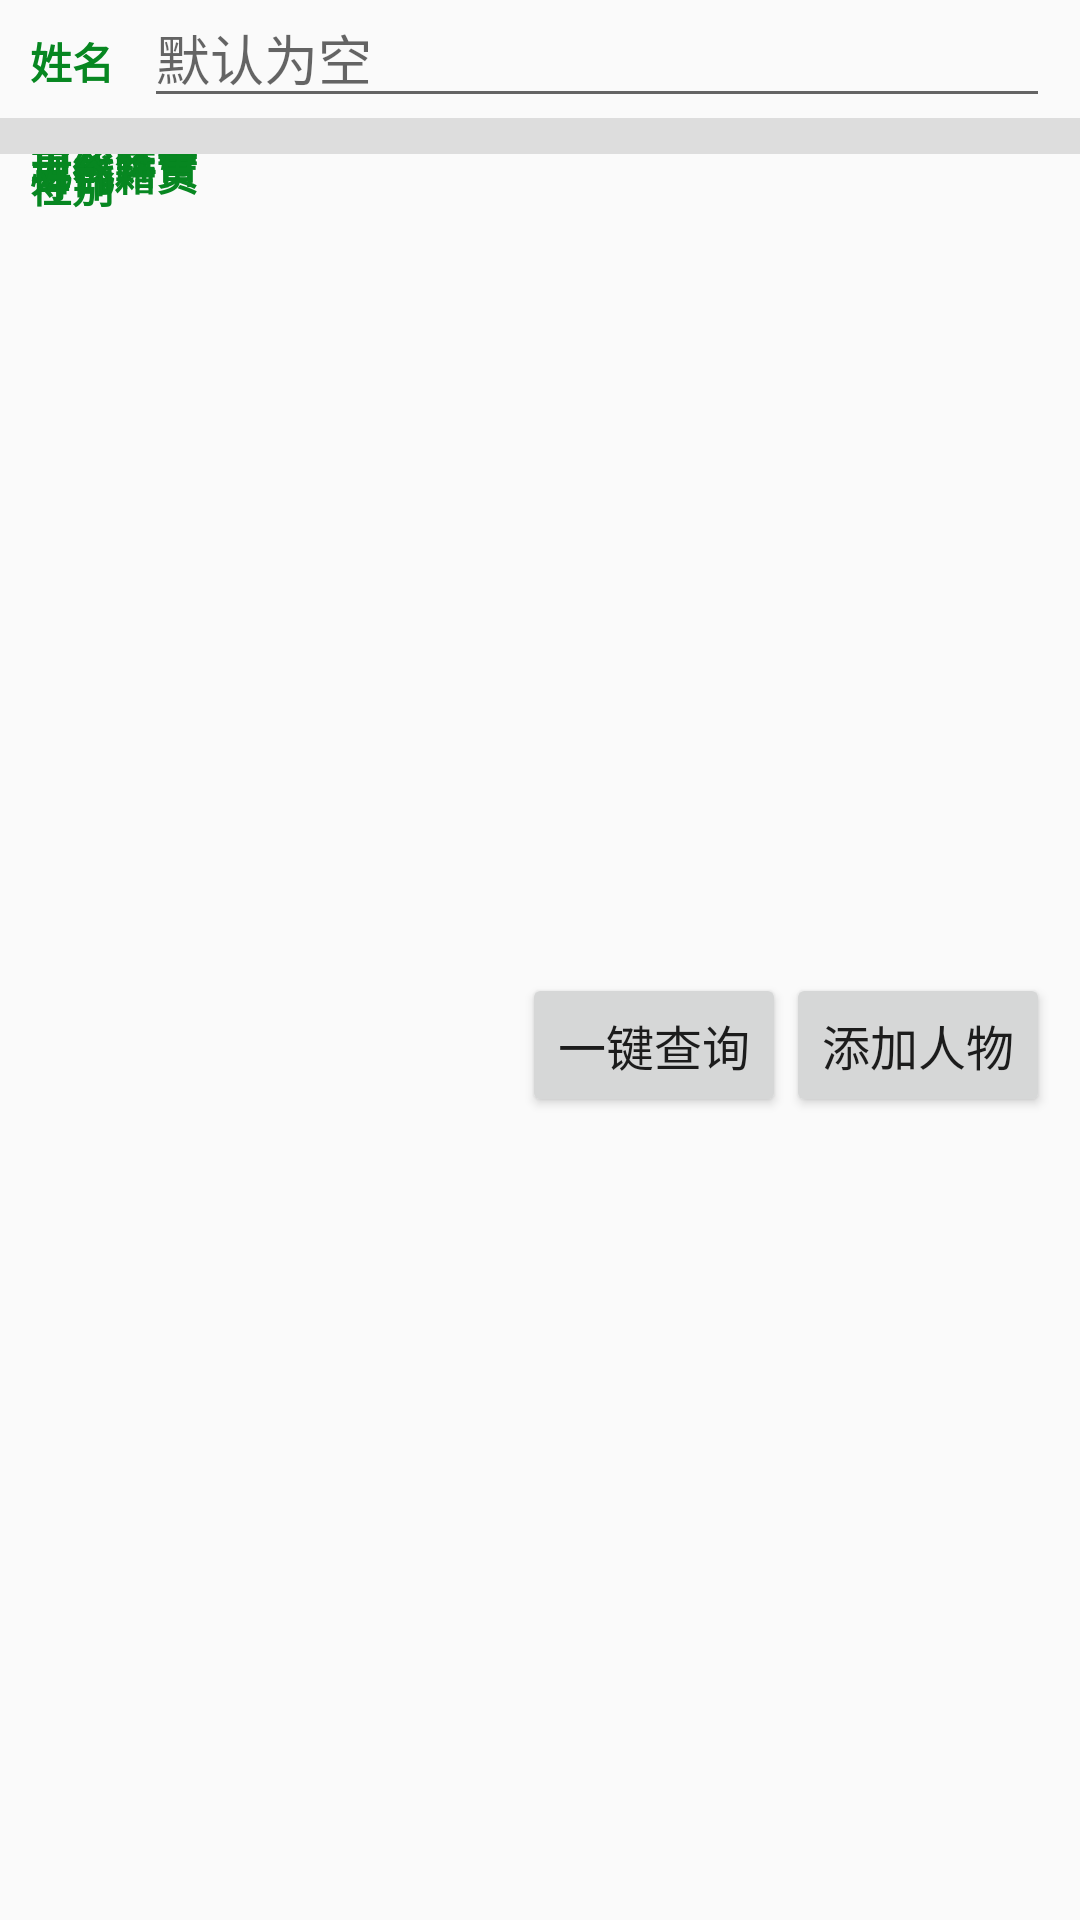

Android layout source for this screen:
<!-- AndroidManifest.xml: application theme AppTheme -->
<!-- res/layout/activity_main.xml -->
<?xml version="1.0" encoding="utf-8"?>

<android.support.constraint.ConstraintLayout xmlns:android="http://schemas.android.com/apk/res/android"
    xmlns:app="http://schemas.android.com/apk/res-auto"
    xmlns:tools="http://schemas.android.com/tools"
    android:layout_width="match_parent"
    android:layout_height="match_parent"
    tools:context="com.example.dell.midterm.MainActivity">
    <TextView
        android:layout_width="wrap_content"
        android:layout_height="wrap_content"
        style="@style/label"
        android:text="姓名"
        android:id="@+id/name_filter_label"
        app:layout_constraintLeft_toLeftOf="parent"
        android:layout_marginTop="10dp"
        app:layout_constraintTop_toTopOf="parent"/>

    <EditText
        android:layout_width="0dp"
        android:layout_height="wrap_content"
        android:textSize="18dp"
        android:hint="默认为空"
        app:layout_constraintBaseline_toBaselineOf="@id/name_filter_label"
        app:layout_constraintRight_toRightOf="parent"
        app:layout_constraintLeft_toRightOf="@id/name_filter_label"
        android:id="@+id/name_filter"
        android:layout_marginLeft="10dp"
        android:layout_marginRight="10dp"/>
    <LinearLayout
        android:layout_width="0dp"
        android:layout_height="2dp"
        app:layout_constraintLeft_toLeftOf="parent"
        app:layout_constraintRight_toRightOf="parent"
        app:layout_constraintTop_toBottomOf="@id/name_filter"
        android:background="@color/colorGray"
        android:id="@+id/divide_line_0"/>

    <TextView
        android:layout_width="wrap_content"
        android:layout_height="wrap_content"
        style="@style/label"
        android:text="首字字母"
        android:id="@+id/first_char_filter_label"
        app:layout_constraintLeft_toLeftOf="parent"
        app:layout_constraintTop_toBottomOf="@id/divide_line_0"
        />
    <GridView
        android:layout_width="0dp"
        android:layout_height="wrap_content"
        app:layout_constraintLeft_toRightOf="@id/first_char_filter_label"
        app:layout_constraintRight_toRightOf="parent"
        app:layout_constraintTop_toBottomOf="@id/divide_line_0"
        android:layout_marginLeft="10dp"
        android:numColumns="auto_fit"
        android:columnWidth="30dp"
        android:stretchMode="columnWidth"
        android:id="@+id/first_char_filter"
        android:gravity="center"
        />

    <LinearLayout
        android:layout_width="0dp"
        android:layout_height="2dp"
        app:layout_constraintLeft_toLeftOf="parent"
        app:layout_constraintRight_toRightOf="parent"
        app:layout_constraintTop_toBottomOf="@id/first_char_filter"
        android:background="@color/colorGray"
        android:id="@+id/divide_line_1"/>
    <TextView
        android:layout_width="wrap_content"
        android:layout_height="wrap_content"
        style="@style/label"
        android:text="主效阵营"
        android:id="@+id/camp_filter_label"
        app:layout_constraintLeft_toLeftOf="parent"
        app:layout_constraintTop_toBottomOf="@id/divide_line_1" />

    <GridView
        android:layout_width="0dp"
        android:layout_height="wrap_content"
        app:layout_constraintLeft_toRightOf="@id/camp_filter_label"
        app:layout_constraintRight_toRightOf="parent"
        android:layout_marginLeft="10dp"
        android:numColumns="auto_fit"
        android:columnWidth="60dp"
        android:stretchMode="columnWidth"
        android:id="@+id/camp_filter"
        android:gravity="center"
        app:layout_constraintTop_toBottomOf="@id/divide_line_1" />

    <LinearLayout
        android:layout_width="0dp"
        android:layout_height="2dp"
        app:layout_constraintLeft_toLeftOf="parent"
        app:layout_constraintRight_toRightOf="parent"
        app:layout_constraintTop_toBottomOf="@id/camp_filter"
        android:background="@color/colorGray"
        android:id="@+id/divide_line_2"/>

    <TextView
        android:layout_width="wrap_content"
        android:layout_height="wrap_content"
        style="@style/label"
        android:text="现代籍贯"
        android:id="@+id/naive_place_modern_filter_label"
        app:layout_constraintLeft_toLeftOf="parent"
        app:layout_constraintTop_toBottomOf="@id/divide_line_2" />
    <GridView
        android:layout_width="0dp"
        android:layout_height="wrap_content"
        app:layout_constraintLeft_toRightOf="@id/naive_place_modern_filter_label"
        app:layout_constraintRight_toRightOf="parent"
        android:layout_marginLeft="10dp"
        android:numColumns="auto_fit"
        android:columnWidth="50dp"
        android:stretchMode="columnWidth"
        android:id="@+id/naive_place_modern_filter"
        android:gravity="center"
        app:layout_constraintTop_toBottomOf="@id/divide_line_2" />

    <LinearLayout
        android:layout_width="0dp"
        android:layout_height="2dp"
        app:layout_constraintLeft_toLeftOf="parent"
        app:layout_constraintRight_toRightOf="parent"
        app:layout_constraintTop_toBottomOf="@id/naive_place_modern_filter"
        android:background="@color/colorGray"
        android:id="@+id/divide_line_3"/>

    <TextView
        android:layout_width="wrap_content"
        android:layout_height="wrap_content"
        style="@style/label"
        android:text="古代籍贯"
        android:id="@+id/naive_place_ancient_filter_label"
        app:layout_constraintLeft_toLeftOf="parent"
        app:layout_constraintTop_toBottomOf="@id/divide_line_3" />
    <GridView
        android:layout_width="0dp"
        android:layout_height="wrap_content"
        app:layout_constraintLeft_toRightOf="@id/naive_place_ancient_filter_label"
        app:layout_constraintRight_toRightOf="parent"
        android:layout_marginLeft="10dp"
        android:numColumns="auto_fit"
        android:columnWidth="50dp"
        android:stretchMode="columnWidth"
        android:id="@+id/naive_place_ancient_filter"
        android:gravity="center"
        app:layout_constraintTop_toBottomOf="@id/divide_line_3" />
    <LinearLayout
        android:layout_width="0dp"
        android:layout_height="2dp"
        app:layout_constraintLeft_toLeftOf="parent"
        app:layout_constraintRight_toRightOf="parent"
        app:layout_constraintTop_toBottomOf="@id/naive_place_ancient_filter"
        android:background="@color/colorGray"
        android:id="@+id/divide_line_4"/>

    <TextView
        android:layout_width="wrap_content"
        android:layout_height="wrap_content"
        style="@style/label"
        android:text="寿命"
        android:id="@+id/age_filter_label"
        app:layout_constraintLeft_toLeftOf="parent"
        app:layout_constraintTop_toBottomOf="@id/divide_line_4" />
    <GridView
        android:layout_width="0dp"
        android:layout_height="wrap_content"
        app:layout_constraintLeft_toRightOf="@id/age_filter_label"
        app:layout_constraintRight_toRightOf="parent"
        android:layout_marginLeft="10dp"
        android:numColumns="auto_fit"
        android:columnWidth="70dp"
        android:stretchMode="columnWidth"
        android:id="@+id/age_filter"
        android:gravity="center"
        app:layout_constraintTop_toBottomOf="@id/divide_line_4" />

    <LinearLayout
        android:layout_width="0dp"
        android:layout_height="2dp"
        app:layout_constraintLeft_toLeftOf="parent"
        app:layout_constraintRight_toRightOf="parent"
        app:layout_constraintTop_toBottomOf="@id/age_filter"
        android:background="@color/colorGray"
        android:id="@+id/divide_line_5"/>

    <TextView
        android:layout_width="wrap_content"
        android:layout_height="wrap_content"
        style="@style/label"
        android:text="性别"
        android:id="@+id/sex_filter_label"
        app:layout_constraintLeft_toLeftOf="parent"
        app:layout_constraintTop_toBottomOf="@id/divide_line_5" />
    <GridView
        android:layout_width="0dp"
        android:layout_height="wrap_content"
        app:layout_constraintLeft_toRightOf="@id/sex_filter_label"
        app:layout_constraintRight_toRightOf="parent"
        android:layout_marginLeft="10dp"
        android:numColumns="3"
        android:stretchMode="columnWidth"
        android:id="@+id/sex_filter"
        android:gravity="center"
        app:layout_constraintTop_toBottomOf="@id/divide_line_5" />
    <Button
        android:layout_width="wrap_content"
        android:layout_height="wrap_content"
        android:id="@+id/search"
        android:textSize="16dp"
        android:text="一键查询"
        app:layout_constraintTop_toBottomOf="@id/sex_filter"
        android:layout_marginTop="5dp"
        app:layout_constraintBottom_toBottomOf="parent"
        app:layout_constraintRight_toLeftOf="@+id/addBtn" />
    <Button
        android:layout_width="wrap_content"
        android:layout_height="wrap_content"
        app:layout_constraintRight_toRightOf="parent"
        app:layout_constraintBottom_toBottomOf="@id/search"
        android:layout_marginRight="10dp"
        android:textSize="16dp"
        android:text="添加人物"
        android:id="@+id/addBtn"
        />
</android.support.constraint.ConstraintLayout>
<!-- resources referenced by this layout -->
<resources>
  <color name="colorGray">#dddddd</color>
  <style name="label">
          <item name="android:textColor">#078721</item>
          <item name="android:textStyle">bold</item>
          <item name="android:layout_marginLeft">10dp</item>
      </style>
  <style name="AppTheme" parent="Theme.AppCompat.Light.DarkActionBar">
          
          <item name="colorPrimary">@color/colorPrimary</item>
          <item name="colorPrimaryDark">@color/colorPrimaryDark</item>
          <item name="colorAccent">@color/colorAccent</item>
      </style>
  <color name="colorPrimary">#3F51B5</color>
  <color name="colorPrimaryDark">#303F9F</color>
  <color name="colorAccent">#FF4081</color>
</resources>
